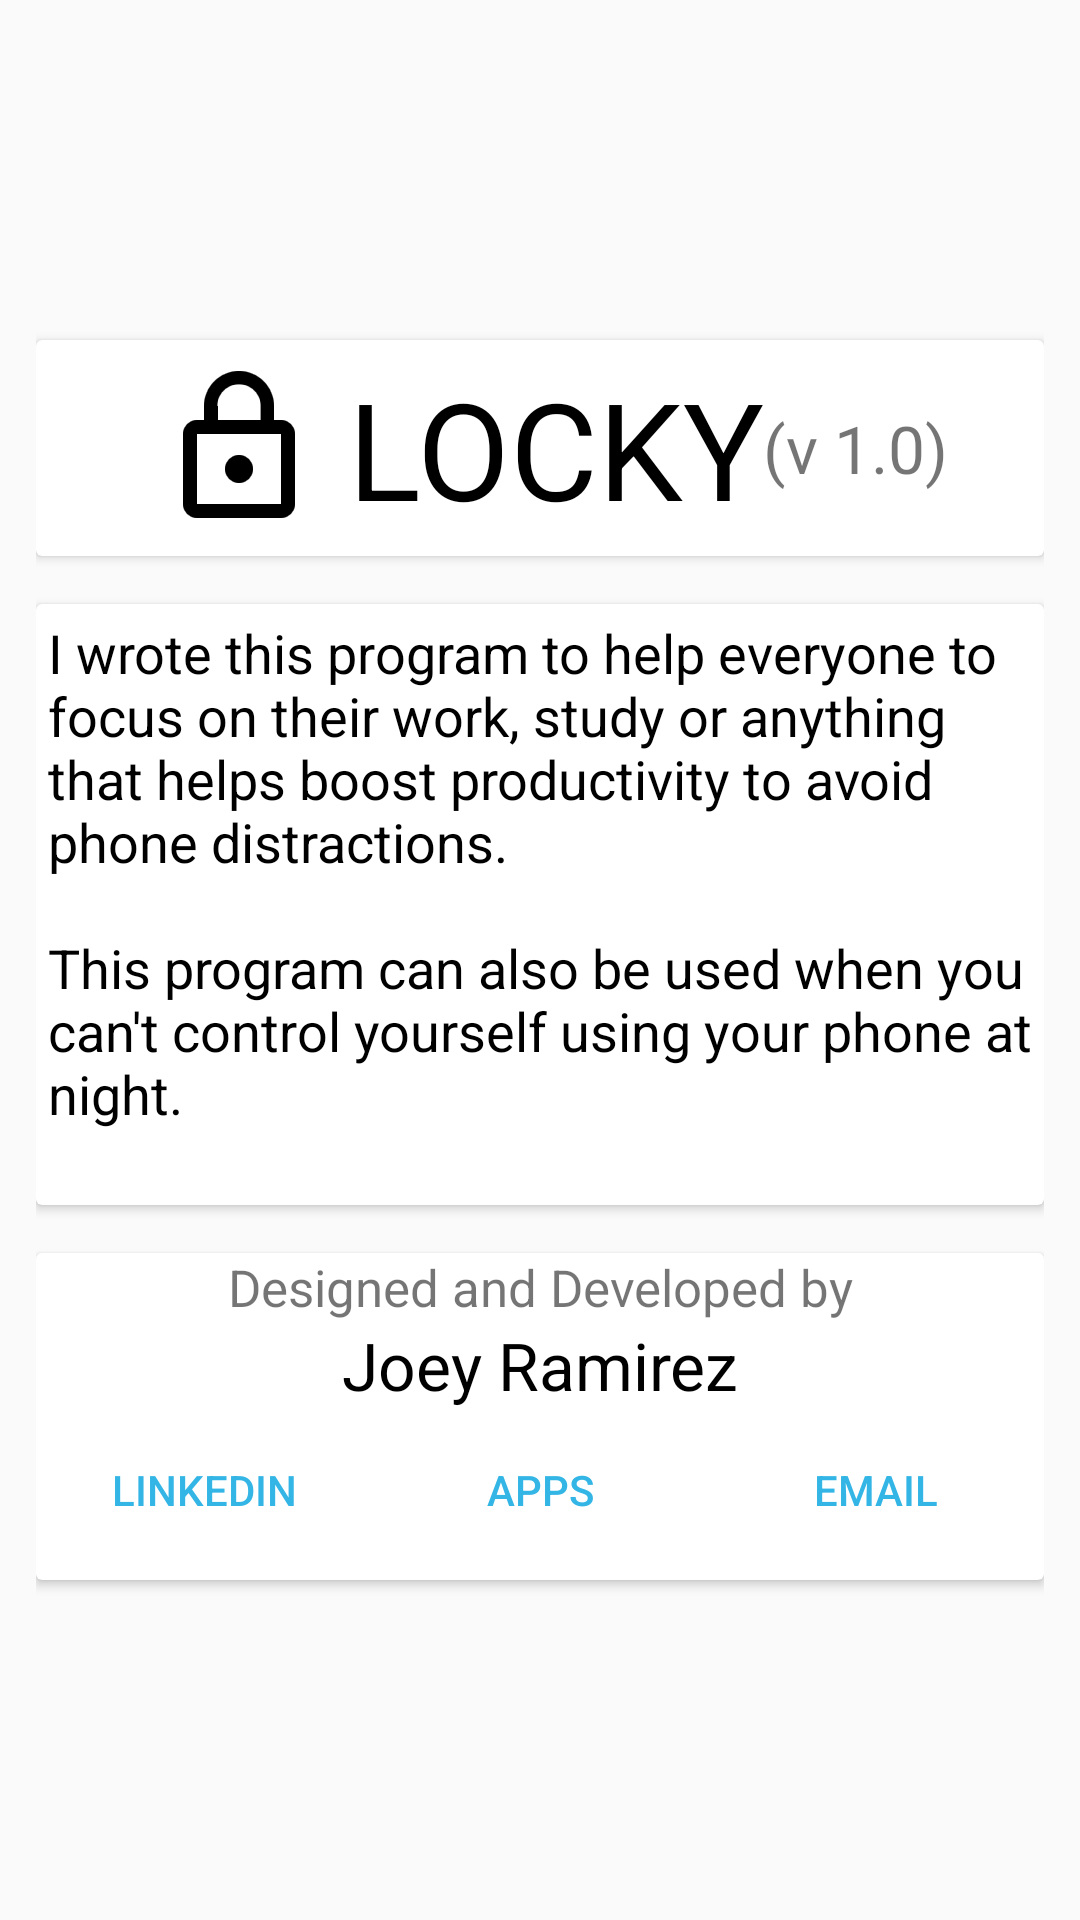

Write the Android layout XML for this screen, with the resource values it uses.
<!-- AndroidManifest.xml: application theme AppTheme.NoActionBar -->
<!-- res/layout/activity_about.xml -->
<?xml version="1.0" encoding="utf-8"?>
<LinearLayout xmlns:android="http://schemas.android.com/apk/res/android"
    android:layout_width="match_parent"
    android:layout_height="match_parent"
    android:background="@drawable/bg_gradient"
    android:gravity="center"
    android:orientation="vertical"
    android:padding="12dp">

    <android.support.v7.widget.CardView
        android:layout_width="match_parent"
        android:layout_height="wrap_content"
        android:padding="8dp">

        <LinearLayout
            android:layout_width="match_parent"
            android:layout_height="wrap_content"
            android:gravity="center"
            android:orientation="horizontal">

            <ImageView
                android:layout_width="wrap_content"
                android:layout_height="wrap_content"
                android:src="@drawable/ic_action_lock_outline" />

            <TextView
                android:layout_width="wrap_content"
                android:layout_height="wrap_content"
                android:gravity="center"
                android:text="LOCKY"
                android:textColor="@android:color/black"
                android:textSize="45sp" />

            <TextView
                android:layout_width="wrap_content"
                android:layout_height="wrap_content"
                android:text="(v 1.0)"
                android:textSize="22sp" />

        </LinearLayout>


    </android.support.v7.widget.CardView>


    <android.support.v7.widget.CardView
        android:layout_width="match_parent"
        android:layout_height="wrap_content"
        android:layout_marginTop="16dp"
        android:padding="3dp">

        <TextView
            android:layout_width="match_parent"
            android:layout_height="wrap_content"
            android:layout_margin="4dp"
            android:textColor="@android:color/black"
            android:text="@string/string_about_locky"
            android:textAppearance="?android:attr/textAppearanceMedium" />


    </android.support.v7.widget.CardView>

    <android.support.v7.widget.CardView
        android:layout_width="match_parent"
        android:layout_height="wrap_content"
        android:layout_marginTop="16dp"
        android:padding="3dp">


        <LinearLayout
            android:layout_width="match_parent"
            android:layout_height="wrap_content"
            android:gravity="center"
            android:orientation="vertical">

            <TextView
                android:layout_width="wrap_content"
                android:layout_height="wrap_content"
                android:gravity="center"
                android:text="Designed and Developed by"
                android:textSize="17sp" />

            <TextView
                android:layout_width="wrap_content"
                android:layout_height="wrap_content"
                android:text="Joey Ramirez"
                android:textColor="@android:color/black"
                android:textSize="22sp" />

            <LinearLayout
                android:layout_width="match_parent"
                android:layout_height="wrap_content"
                android:layout_marginBottom="3dp"
                android:orientation="horizontal">


                <Button
                    android:id="@+id/button_linkedIn"
                    style="@style/ButtonExtras.About"
                    android:layout_margin="3dp"
                    android:onClick="buttonHandler"
                    android:text="LINKEDIN" />

                <Button
                    android:id="@+id/button_apps"
                    style="@style/ButtonExtras.About"
                    android:layout_margin="3dp"
                    android:onClick="buttonHandler"
                    android:text="APPS" />

                <Button
                    android:id="@+id/button_email"
                    style="@style/ButtonExtras.About"
                    android:layout_margin="3dp"
                    android:onClick="buttonHandler"
                    android:text="EMAIL" />


            </LinearLayout>
        </LinearLayout>

    </android.support.v7.widget.CardView>


</LinearLayout>
<!-- resources referenced by this layout -->
<resources>
  <!-- drawable bg_gradient (drawable) -->
  <?xml version="1.0" encoding="utf-8"?>
  <bitmap xmlns:android="http://schemas.android.com/apk/res/android"
      android:tileMode="repeat"
  
      android:src="@drawable/lodyas">
  
  
  </bitmap>
  <!-- drawable ic_action_lock_outline: png bitmap (drawable-hdpi, 1012 bytes) -->
  <string name="string_about_locky">
          I wrote this program  to help everyone to focus on their work,
          study or anything that helps boost productivity to avoid phone distractions.\n\nThis program
          can also be used when you can\'t control yourself using your phone
          at night.\n
      </string>
  <style name="ButtonExtras.About">
  
  
          <item name="android:textColor">@color/colorPrimaryDark</item>
  
      </style>
  <style name="AppTheme.NoActionBar">
          <item name="windowActionBar">false</item>
          <item name="windowNoTitle">true</item>
      </style>
  <color name="colorPrimaryDark">@android:color/holo_blue_light</color>
</resources>
